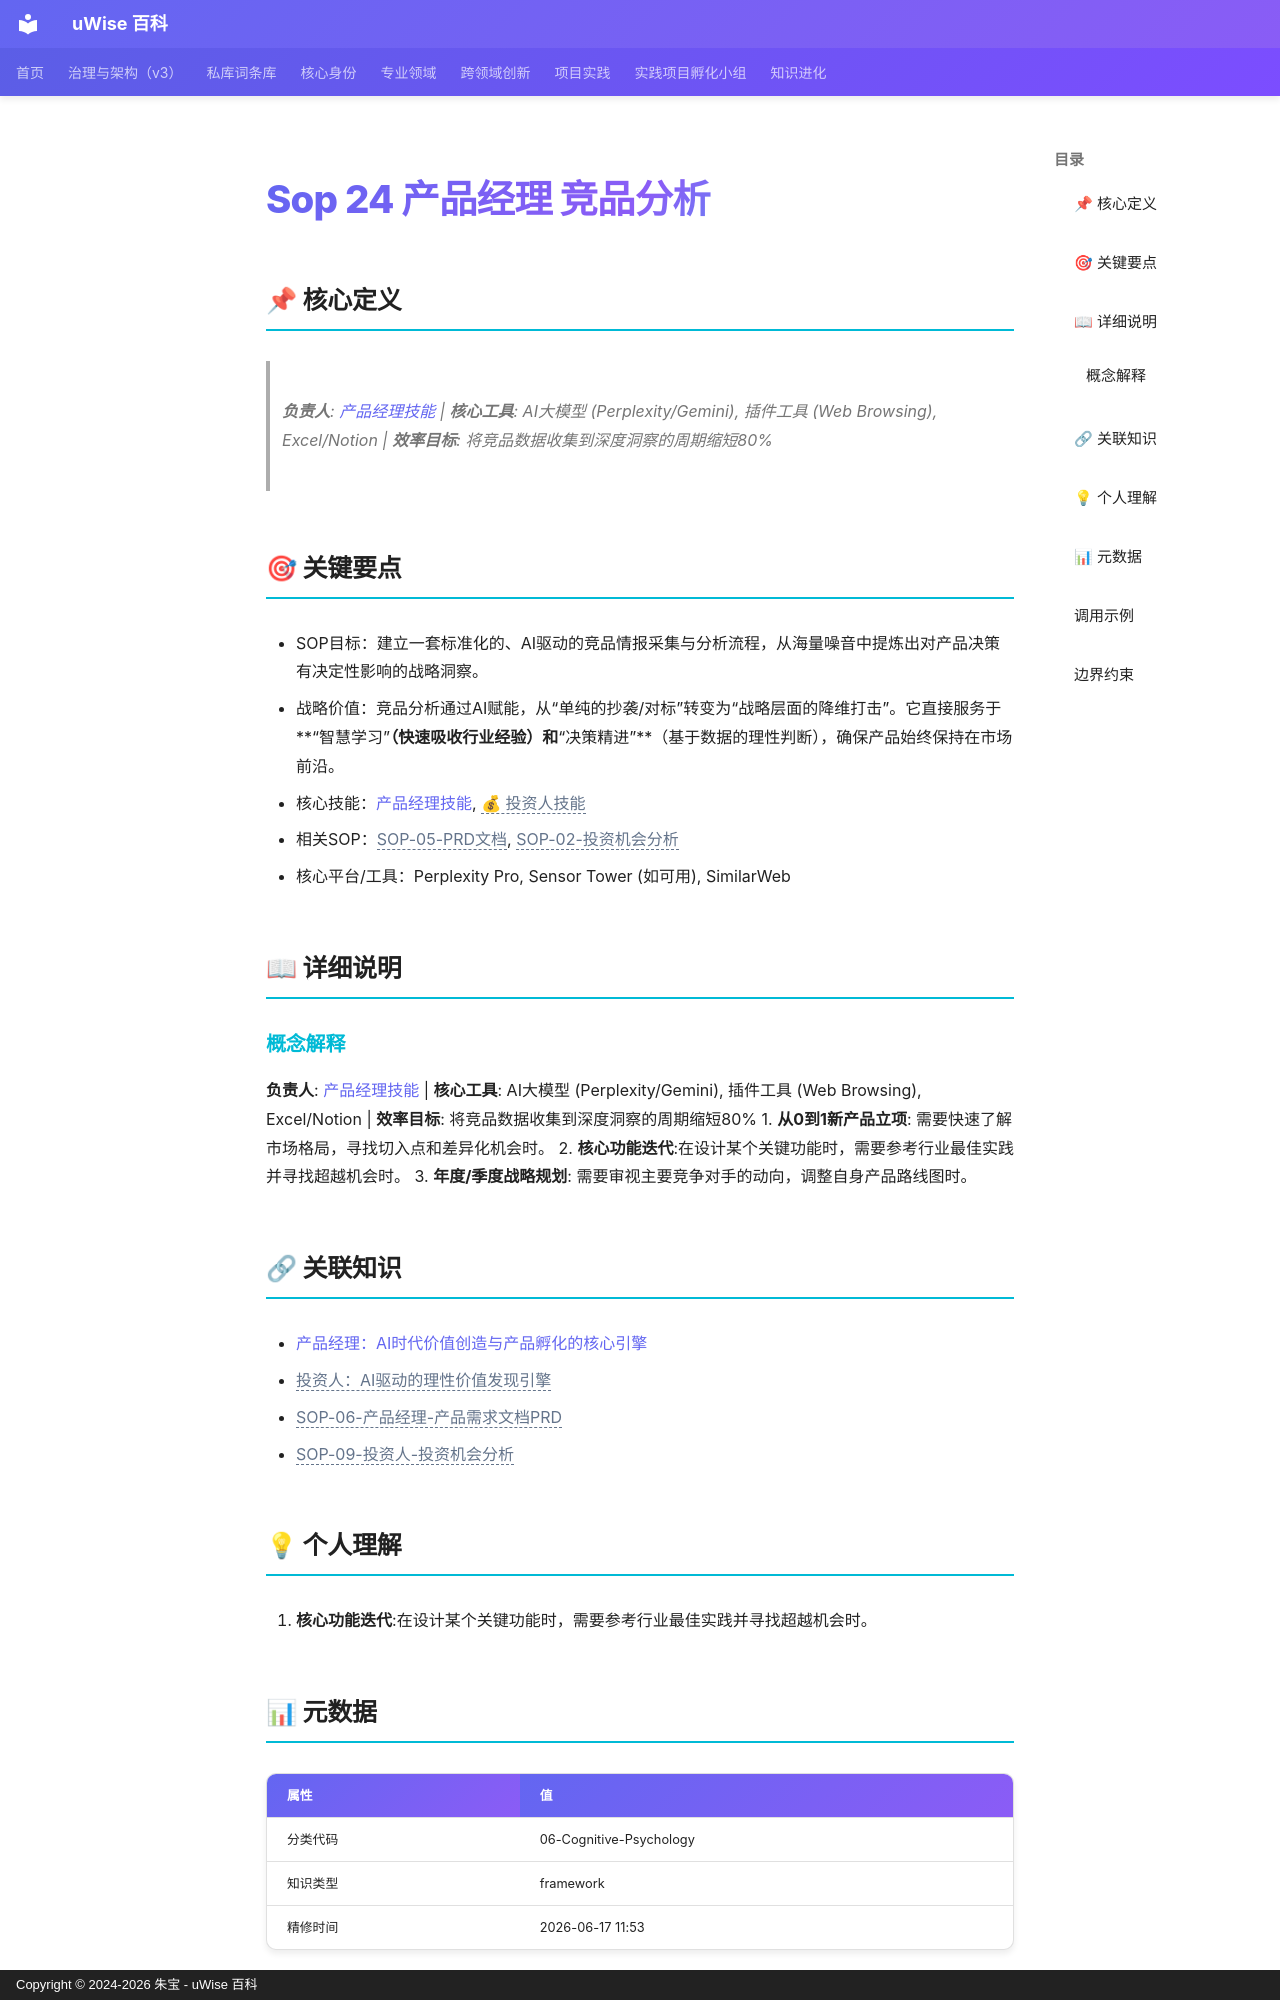

repository: zhubao315/uWise · page: vault-encyclopedia/sop-24-md-5258079a/index.html · generator: mkdocs · copyright: Copyright © 2024-2026 朱宝 - uWise 百科

---
title: "Sop 24 产品经理 竞品分析"
description: "负责人: 产品经理技能(../ai-6fb71c2f/) | 核心工具: AI大模型 (Perplexity/Gemini), 插件工具 (Web Browsing), Excel/Notion | 效率目标: 将竞品数据收集到深度洞察的周期缩短80%"
---

# Sop 24 产品经理 竞品分析

## 📌 核心定义

> **负责人**: [产品经理技能](../ai-6fb71c2f/) | **核心工具**: AI大模型 (Perplexity/Gemini), 插件工具 (Web Browsing), Excel/Notion | **效率目标**: 将竞品数据收集到深度洞察的周期缩短80%

## 🎯 关键要点

- SOP目标：建立一套标准化的、AI驱动的竞品情报采集与分析流程，从海量噪音中提炼出对产品决策有决定性影响的战略洞察。
- 战略价值：竞品分析通过AI赋能，从“单纯的抄袭/对标”转变为“战略层面的降维打击”。它直接服务于**“智慧学习”**（快速吸收行业经验）和**“决策精进”**（基于数据的理性判断），确保产品始终保持在市场前沿。
- 核心技能：[产品经理技能](../ai-6fb71c2f/), <span class="uw-unresolved" data-target="投资人：AI驱动的理性价值发现引擎" title="未解析的双链目标：投资人：AI驱动的理性价值发现引擎">💰 投资人技能</span>
- 相关SOP：<span class="uw-unresolved" data-target="SOP-06-产品经理-产品需求文档PRD" title="未解析的双链目标：SOP-06-产品经理-产品需求文档PRD">SOP-05-PRD文档</span>, <span class="uw-unresolved" data-target="SOP-09-投资人-投资机会分析" title="未解析的双链目标：SOP-09-投资人-投资机会分析">SOP-02-投资机会分析</span>
- 核心平台/工具：Perplexity Pro, Sensor Tower (如可用), SimilarWeb

## 📖 详细说明

### 概念解释
**负责人**: [产品经理技能](../ai-6fb71c2f/) | **核心工具**: AI大模型 (Perplexity/Gemini), 插件工具 (Web Browsing), Excel/Notion | **效率目标**: 将竞品数据收集到深度洞察的周期缩短80%
1.  **从0到1新产品立项**: 需要快速了解市场格局，寻找切入点和差异化机会时。
2.  **核心功能迭代**:在设计某个关键功能时，需要参考行业最佳实践并寻找超越机会时。
3.  **年度/季度战略规划**: 需要审视主要竞争对手的动向，调整自身产品路线图时。


## 🔗 关联知识

- [产品经理：AI时代价值创造与产品孵化的核心引擎](../ai-6fb71c2f/)
- <span class="uw-unresolved" data-target="投资人：AI驱动的理性价值发现引擎" title="未解析的双链目标：投资人：AI驱动的理性价值发现引擎">投资人：AI驱动的理性价值发现引擎</span>
- <span class="uw-unresolved" data-target="SOP-06-产品经理-产品需求文档PRD" title="未解析的双链目标：SOP-06-产品经理-产品需求文档PRD">SOP-06-产品经理-产品需求文档PRD</span>
- <span class="uw-unresolved" data-target="SOP-09-投资人-投资机会分析" title="未解析的双链目标：SOP-09-投资人-投资机会分析">SOP-09-投资人-投资机会分析</span>

## 💡 个人理解

2.  **核心功能迭代**:在设计某个关键功能时，需要参考行业最佳实践并寻找超越机会时。
